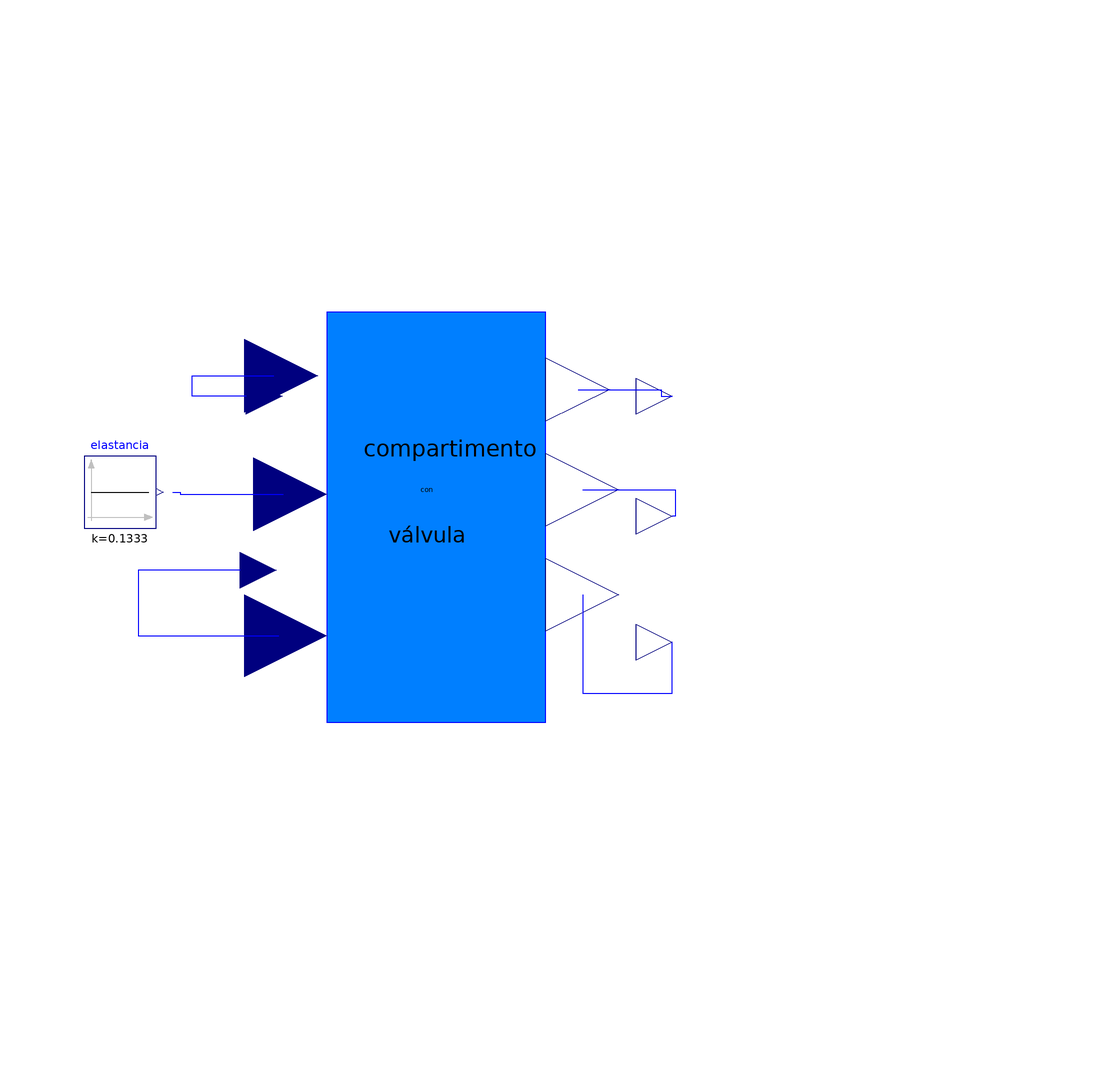

This picture is the connection diagram that the Modelica source below describes through its graphical annotations.

model sistemapulmonarterial
    compartimentoconvalvula compartimentoconvalvula1(admitancia(k=90),
        Integrator1(y_start=120))
                               annotation (Placement(transformation(extent={{
              -68,-66},{88,86}}, rotation=0)));
    Modelica.Blocks.Interfaces.RealInput
                                      FSP "Flujo sistema pulmonar"
      annotation (Placement(transformation(extent={{-50,28},{-36,40}}, rotation=
             0)));
    Modelica.Blocks.Interfaces.RealInput
                                      PVD "Presion ventriculo derecho"
      annotation (Placement(transformation(extent={{-50,-2},{-38,12}}, rotation=
             0)));
    Modelica.Blocks.Interfaces.RealOutput
                                       VPA
      "Volumen del sistema pulmonar arterial"
      annotation (Placement(transformation(extent={{22,28},{34,40}}, rotation=0)));
    Modelica.Blocks.Interfaces.RealOutput
                                       PAP "Presion arterial pulmonar"
      annotation (Placement(transformation(extent={{22,8},{34,20}}, rotation=0)));
    Modelica.Blocks.Interfaces.RealOutput
                                       FVP "Flujo válvula pulmonar"
      annotation (Placement(transformation(extent={{22,-14},{34,0}}, rotation=0)));
    Modelica.Blocks.Sources.Constant elastancia(k=0.1333)
      "elastancia del sistema pulmonar arterial"
      annotation (Placement(transformation(extent={{-72,12},{-56,24}}, rotation=
             0)));
  equation
    connect(elastancia.y,       compartimentoconvalvula1.ELASTAN) annotation (Line(
          points={{-55.2,18},{-54,18},{-54,17.6},{-36.8,17.6}}, color={0,0,255}));
    connect(FSP, compartimentoconvalvula1.flujent) annotation (Line(points={{
            -43,34},{-52,34},{-52,37.36},{-38.36,37.36}}, color={0,0,255}));
    connect(PVD, compartimentoconvalvula1.present) annotation (Line(points={{
            -44,5},{-61,5},{-61,-5.96},{-37.58,-5.96}}, color={0,0,255}));
    connect(compartimentoconvalvula1.volsal, VPA) annotation (Line(points={{
            12.34,35.08},{26.17,35.08},{26.17,34},{28,34}}, color={0,0,255}));
    connect(compartimentoconvalvula1.pressal, PAP) annotation (Line(points={{
            13.12,18.36},{28.56,18.36},{28.56,14},{28,14}}, color={0,0,255}));
    connect(compartimentoconvalvula1.flujsal, FVP) annotation (Line(points={{
            13.12,0.88},{13.12,-15.56},{28,-15.56},{28,-7}}, color={0,0,255}));
    annotation (Diagram(graphics),
                         Icon(graphics={
          Rectangle(
            extent={{-36,60},{22,-50}},
            lineColor={0,0,0},
            fillPattern=FillPattern.Sphere,
            fillColor={0,127,255}),
          Text(
            extent={{-24,34},{8,8}},
            lineColor={0,0,0},
            fillPattern=FillPattern.Sphere,
            fillColor={0,127,255},
            textString=
                 "sistema"),
          Text(
            extent={{-24,18},{12,2}},
            lineColor={0,0,0},
            fillPattern=FillPattern.Sphere,
            fillColor={0,127,255},
            textString=
                 "pulmonar"),
          Text(
            extent={{-26,6},{10,-12}},
            lineColor={0,0,0},
            fillPattern=FillPattern.Sphere,
            fillColor={0,127,255},
            textString=
                 "arterial")}));
  end sistemapulmonarterial;